Run: headless pygame with SDL's dummy video driver; simulated clock (each Clock.tick advances the game by its frame time, no real sleeping); random seed 0; keys injected as events and as key.get_pressed() state; mouse plan: one left click at the window centre at the start of phase 2, then a move to the lower-right quarter at the start of phase 3.
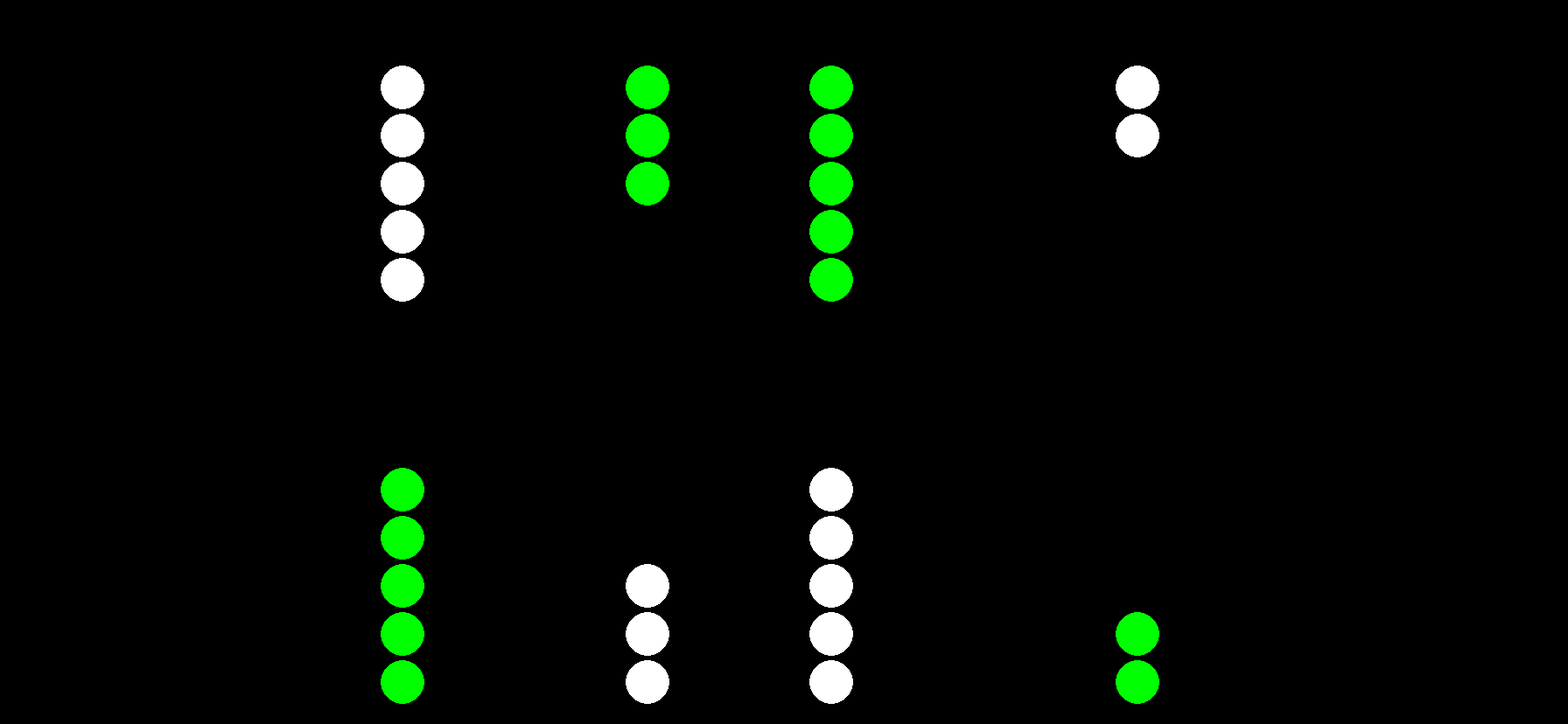
Frame 1 of 4 · flips 1–60 · no input
Frame 2 of 4 · flips 61–180 · clicked the window centre · tapped SPACE, RETURN · held RIGHT (→), D · screen unchanged from frame 1, image omitted
Frame 3 of 4 · flips 181–300 · moved the mouse to the lower-right quarter · held DOWN (↓), S · screen unchanged from frame 2, image omitted
Frame 4 of 4 · flips 301–420 · held LEFT (←), A, UP (↑), W · screen unchanged from frame 3, image omitted

The pygame program that drew these frames:

#breakout

import pygame
import sys
import math
import random
from pygame.constants import GL_CONTEXT_DEBUG_FLAG, K_x, WINDOWHITTEST

from pygame.cursors import sizer_y_strings
from pygame.math import enable_swizzling

pygame.init()
pygame.display.set_caption("Backgammon v0.1")
clock = pygame.time.Clock()

#pixel 4 1792 x 828
WIDTH = 1792
HEIGHT = 828

BLACK = (0, 0, 0)
WHITE = (255, 255, 255)
GREEN = (0, 255, 0)
RED = (255,0,0)
BLUE = (0,0,255)



# todo
# handle render when there are more than 6 pips in a position
# do I even need the board object if I only ever have one instance?  Could move all those functions out to root?
# if we're forcing players to move largest die first, need to check if there even are any valid moves after each roll


#create screen
screen = pygame.display.set_mode((WIDTH, HEIGHT))

#create fonts
buttonfont = pygame.font.SysFont("arial", 30)

#create classes
#Sprite, Pip, Dice, Doubling Cube, Buttons


class Dice():
    def __init__(self):
        print("initing dice")
        self.dicelog=[]
        self.turn=0
        self.inturn=0
        #self.activedice=[]
    
    #note this uses roll() but ignores doubles--good!
    def whogoesfirst(self,playerA,playerB):
        print("starting dice.whogoesfirst()")
        adice = []
        bdice = []
        while adice == bdice: #roll until it's not a tie
            adice = self.roll()
            bdice = self.roll()
            print("adice:  ",adice)
            print("bdice:  ",bdice)
        if adice[0]+adice[1] > bdice[0]+bdice[1]:
            self.dicelog=[]  #because roll() also appends to dicelog
            self.dicelog.append(bdice)
            self.dicelog.append(adice)
            return playerA
        else:
            self.dicelog=[] #because roll() also appends to dicelog
            self.dicelog.append(adice)
            self.dicelog.append(bdice)
            return playerB

   
    def roll(self):
        tdice = [0,0]
        for i in range(0,2):
            tdice[i]=random.randint(1,6)
            #print("in dice.roll():  ", dice[0],dice[1])
        if tdice[0]==tdice[1]:  #if doubles, make two more 
            tdice.append(tdice[0])
            tdice.append(tdice[0])
        return tdice
    
    # def getactivedice(self):
    #     tdice=[]
    #     for i in range(0,len(self.dicelog[self.turn])):
    #         tdice[i]=int(self.dicelog[self.turn][i])
    #     return tdice

class Button(pygame.sprite.Sprite):
    def __init__(self,text,pos,font,color):
        self.text = text
        self.font = font
        self.color = color
        self.surface = self.font.render(self.text, 1, self.color)
        self.rect = self.surface.get_rect(topleft=pos)
        pygame.sprite.Sprite.__init__(self)

    def draw(self):
        # print("button.draw()")
        # print("self.image:        ",self.surface)
        # print("self.rect:         ",self.rect)
        # print("self.color:         ",self.color)
        # print("self.font:         ",self.font)
        # print("self.rect:         ",self.rect)
        screen.blit(self.surface,self.rect)




class DisplayDice(pygame.sprite.Sprite):
    def __init__(self):
        self.size=50
        self.rect = pygame.rect.Rect(0,0,self.size,self.size)       


class Pip(pygame.sprite.Sprite):
    def __init__(self, player):
        pygame.sprite.Sprite.__init__(self)
        self.x = 0  
        self.y = 0
        self.diameter = 50
        self.player = player
        self.color = player.color 
        self.rect = pygame.rect.Rect(0,0,self.diameter,self.diameter)
        self.position = 0
    

    def render(self):
        pygame.draw.circle(screen,self.color,(self.x, self.y),self.diameter/2.0, width=0)
        #print("render pipx:  ",self.x,"  pipy:  ",self.y)
        self.rect.center = (self.x,self.y)



class Board():
    def __init__(self, startx, starty):
        self.positions = [[] for i in range(25)]
        self.startx = startx
        self.starty = starty
        self.positionwidth = 70
        self.positiongap = 5
        self.centerwidth = 70
        #for x in range(24):
        #    self.positions.append([])

    def assignpipsxy(self):
        #for each position, assign the pips the proper xy to be rendered.
        
        for position in range(1,25):
            for spot in range(len(self.positions[position])):
                self.positions[position][spot].position = position

        #top row
        x = self.startx
        for position in range(1,13):
            y = self.starty
            for spot in range(len(self.positions[position])):
                self.positions[position][spot].x = x
                self.positions[position][spot].y = y
                y += self.positions[position][spot].diameter + self.positiongap
            if position == 6:  #if we're at the center, skip the center
                x -= (self.centerwidth + self.positionwidth)
            else:
                x -= self.positionwidth
        
        #bottom row
        x = self.startx - ((self.positionwidth * 11) + self.centerwidth)
        for position in range(13,25):
            y = self.starty + 680  #come back here to set a scalable board height
            for spot in range(len(self.positions[position])):
                self.positions[position][spot].x = x
                self.positions[position][spot].y = y
                y -= self.positions[position][spot].diameter + self.positiongap
            if position == 18:
                x += (self.centerwidth + self.positionwidth)
            else:
                x += self.positionwidth

    
    def checkdestination(self,player,destinationindex):
        #return 0 for no good, 1 for ok, and 2 for bump
        if player.name=="top" and destinationindex > 24:
            return 0
        if player.name=="bottom" and destinationindex < 1:
            return 0
        if not self.positions[destinationindex]:
            return 1
        if self.positions[destinationindex][0].player.name == player.name:
            return 1
        else:
            if len(self.positions[destinationindex])==1:
                return 2
            else:
                return "error--shouldn't get here"
        

    def move(self,source,destination):
        destination.append(source.pop())
        return 1

    def movebump(self,source,destination,jail):
        jail.append(destination.pop())
        destination.append(source.pop())
        return 1


    def setup(self):  #deprecated after moving this to the create section.
        #destroy old pips
        for player in players:
            player.jail=[]
        for position in self.positions:
            self.positions[position]=[]
        

        # a tuple of tuples with the locations and players of a standard backgammon game
        preset = ((1,2,playerA),(6,5,playerB),(8,3,playerB),(12,5,playerA),
                (13,5,playerB),(17,3,playerA),(19,5,playerA),(24,2,playerB))
        
        # place a pip of each kind in the self.positions
        for position in preset:
            print("preset position:  ",position[0])
            for spot in range(position[1]):
                self.positions[position[0]].append(Pip(position[2]))


# problem:  setup() creates new pips each time.  
# So first .pop() all the pips, then create new pips


class Player():
    def __init__(self, name, color):
        self.name = name
        self.color = color
        self.score = 0
        self.bearingoff = 0
        self.pipstogo = 0
        self.jail = []
        self.home = []

    def update(self):
        self.bearingoff = 0
        self.pipstogo = 0





#create objects


board = Board(1300,100)
playerA = Player("top", WHITE)
playerB = Player("bottom", GREEN)
players = [playerA, playerB]

pips = pygame.sprite.Group()
allsprites = pygame.sprite.Group()


preset = ((1,2,playerA),(6,5,playerB),(8,3,playerB),(12,5,playerA),
            (13,5,playerB),(17,3,playerA),(19,5,playerA),(24,2,playerB))

# create each pip and place it where it belongs in board.positions
for position in preset:
    #print("preset position:  ",position[0])
    for spot in range(position[1]):
        newpip = Pip(position[2])
        pips.add(newpip)
        allsprites.add(newpip)
        board.positions[position[0]].append(newpip)

dice=Dice()
activedice=[]
activeplayer=playerA

#game loop

#allsprites.add(Button("roll",buttonfont,WHITE,400,400))
RollButton = Button("Roll",(700,HEIGHT/2),buttonfont,WHITE)
# RollButton.draw(screen)
allsprites.add(RollButton)

# sys.exit()

def printdebug():
        try:
            print("activeplayer:   ",activeplayer.name,"  inTurn:   ",dice.inturn,"   Turn:   ",dice.turn,"    activedice:   ",activedice)
            print("checkdestination:  ", board.checkdestination(activeplayer,destination))
        except Exception:
            print("some bullshit exception from printdebug()")

while True:
    # print("*****LOOP START*****")

    clickedsprites = []
    clickedpip = []
    clickedbutton = []

    events = pygame.event.get()   
    for event in events:
        if event.type == pygame.QUIT:
            sys.exit()
        if event.type == pygame.MOUSEBUTTONUP:
            pos = pygame.mouse.get_pos()
            clickedsprites = [s for s in allsprites if s.rect.collidepoint(pos)]


    #mouse bindings
    if len(clickedsprites)>1: 
        print("WARNING: clicked on two sprites at the same time")
    elif len(clickedsprites)==1:
        clickedsprite=clickedsprites[0]
        print("clickedsprite:       ",clickedsprite)
        if isinstance(clickedsprite,Pip):
            clickedpip = clickedsprite
        if isinstance(clickedsprite,Button):
            clickedbutton = clickedsprite




    if dice.turn==0:
        print("\n***if dice.turn==0")
        printdebug()
        activeplayer = dice.whogoesfirst(playerA,playerB)
        dice.turn+=1
        print("^^^incrementing dice.turn from the rolloff")
        dice.inturn=1
        activedice=dice.dicelog[dice.turn][:]
        print("***if dice.turn==0 completed")
        printdebug()


    #UI Render:
    #display menu
    if dice.inturn:
        #display activedice
        pass
    else:
        #display roll button
        pass


    if not dice.inturn and clickedbutton == RollButton:
        print("\n***dice.inturn:  0   and clickedbutton == RollButton")
        printdebug()
        dice.dicelog.append(dice.roll())
        dice.turn += 1  
        print("^^^incrementing dice.turn from the RollButton")
        activedice=dice.dicelog[dice.turn][:]   #this funky syntax makes a copy, instead of a reference
        dice.inturn=1
        if activeplayer == players[0]:
            activeplayer = players[1]
        else:
            activeplayer = players[0]
        print("***ending dice.inturn:  0   and clickedbutton == RollButton")
        printdebug()
        







    moved = 0
    if dice.inturn and clickedpip:  #has a pip been clicked
        print("\n***if dice.inturn and clickedpip:    -- main move logic")
        printdebug()

        activedie=activedice[-1]
        if clickedpip.player == activeplayer:  #if the clicked pip belongs to activeplayer
            if activeplayer.name=="top":  #top player
                if activeplayer.jail:  #player is in jail, can only move jailed pips
                    destination = activedie  
                    if board.checkdestination(activeplayer,destination):
                        moved = board.move(activeplayer.jail,board.positions[destination])
                elif activeplayer.bearingoff:  #player is bearing off, special rules
                    destination = activedie
                    if destination > 24:
                        moved = board.move(board.positions[clickedpip.position],player.home)
                    else:
                        if board.checkdestination(activeplayer,destination):
                            board.move(board.positions[clickedpip.position],board.positions[destination])
                else:   #regular move
                    destination = clickedpip.position+activedie
                    print(destination)
                    if board.checkdestination(activeplayer,destination)==1:
                        moved = board.move(board.positions[clickedpip.position],board.positions[destination])
                    if board.checkdestination(activeplayer,destination)==2:
                        moved = board.movebump(board.positions[clickedpip.position],board.positions[destination],activeplayer.jail)


            if activeplayer.name=="bottom":
                if activeplayer.jail:
                    destination = 24-activedie
                    if board.checkdestination(activeplayer,destination):
                        moved = board.move(activeplayer.jail,board.positions[destination])
                elif activeplayer.bearingoff:
                    destination = activedie
                    if destination < 1:
                        moved = board.move(board.positions[clickedpip.position],player.home)
                    else:
                        if board.checkdestination(activeplayer,destination):
                            board.move(board.positions[clickedpip.position],board.positions[destination])
                else:
                    destination = clickedpip.position-activedie
                    print(destination)
                    if board.checkdestination(activeplayer,destination)==1:
                        moved = board.move(board.positions[clickedpip.position],board.positions[destination])    
                    if board.checkdestination(activeplayer,destination)==2:
                        moved = board.movebump(board.positions[clickedpip.position],board.positions[destination],activeplayer.jail)



    if moved:
        print("\n***if moved")
        printdebug()
        if activedice:
            print("do we ever get here?   ttttt")
            activedice.pop()
        if not activedice:
            print("do we ever get here?   ppppp")
            dice.inturn = 0
            #also change players
        print("***if moved completed")
        printdebug()


#######################################################
    # keep history by turn, roll, sort, activedie, etc.  

    # handle bumping        
    # render jail and home
    #****** handle bumping -- checkdestination got a "should never get here" -- but maybe outside of a regular check?  like, when it shouldn't have been checking anyway?
    # important:  figure out highest die first even works.  If it's blocked, do lower die?
    #             how did that weird old Palm game work?

 

#######################################################


    #calc isbearingoff (could move this to inside "if moved:" to save some CPU
    for player in players:
        player.bearingoff = 1
    for i in range(1,25):
        if board.positions[i]:
            if i < 18 and board.positions[i][0].player==playerA:
                playerA.bearingoff = 0
            if i > 6 and board.positions[i][0].player==playerB:
                playerB.bearingoff = 0







    #render stuff

    screen.fill(BLACK)
    
    if not dice.inturn:
        RollButton.draw()
    
    #if anything is in motion update() the motion, else board.assignpipsxy()
    #read the position index of each pip and assign it an x,y 
    board.assignpipsxy()
    

    #render pips because they're not images and can't use the pygame draw() method
    for pip in pips:
        pip.render()
        #when we upgrade to images this can be removed; all sprites will render the same.

    


#    for brick in bricks:   #if the pips know their location, maybe just render them?
#        brick.render()     #that's dumb, right?  collision checking everywhere

    # score_surface = font.render(f"Score: {playerA.score}", True, WHITE)
    # screen.blit(score_surface, (WIDTH/2.0, 25))




    for player in players:  #might not need this if it's handled elsewhere
        player.update()








    #flip the display
    pygame.display.flip()

    #set the FPS
    clock.tick(30)
